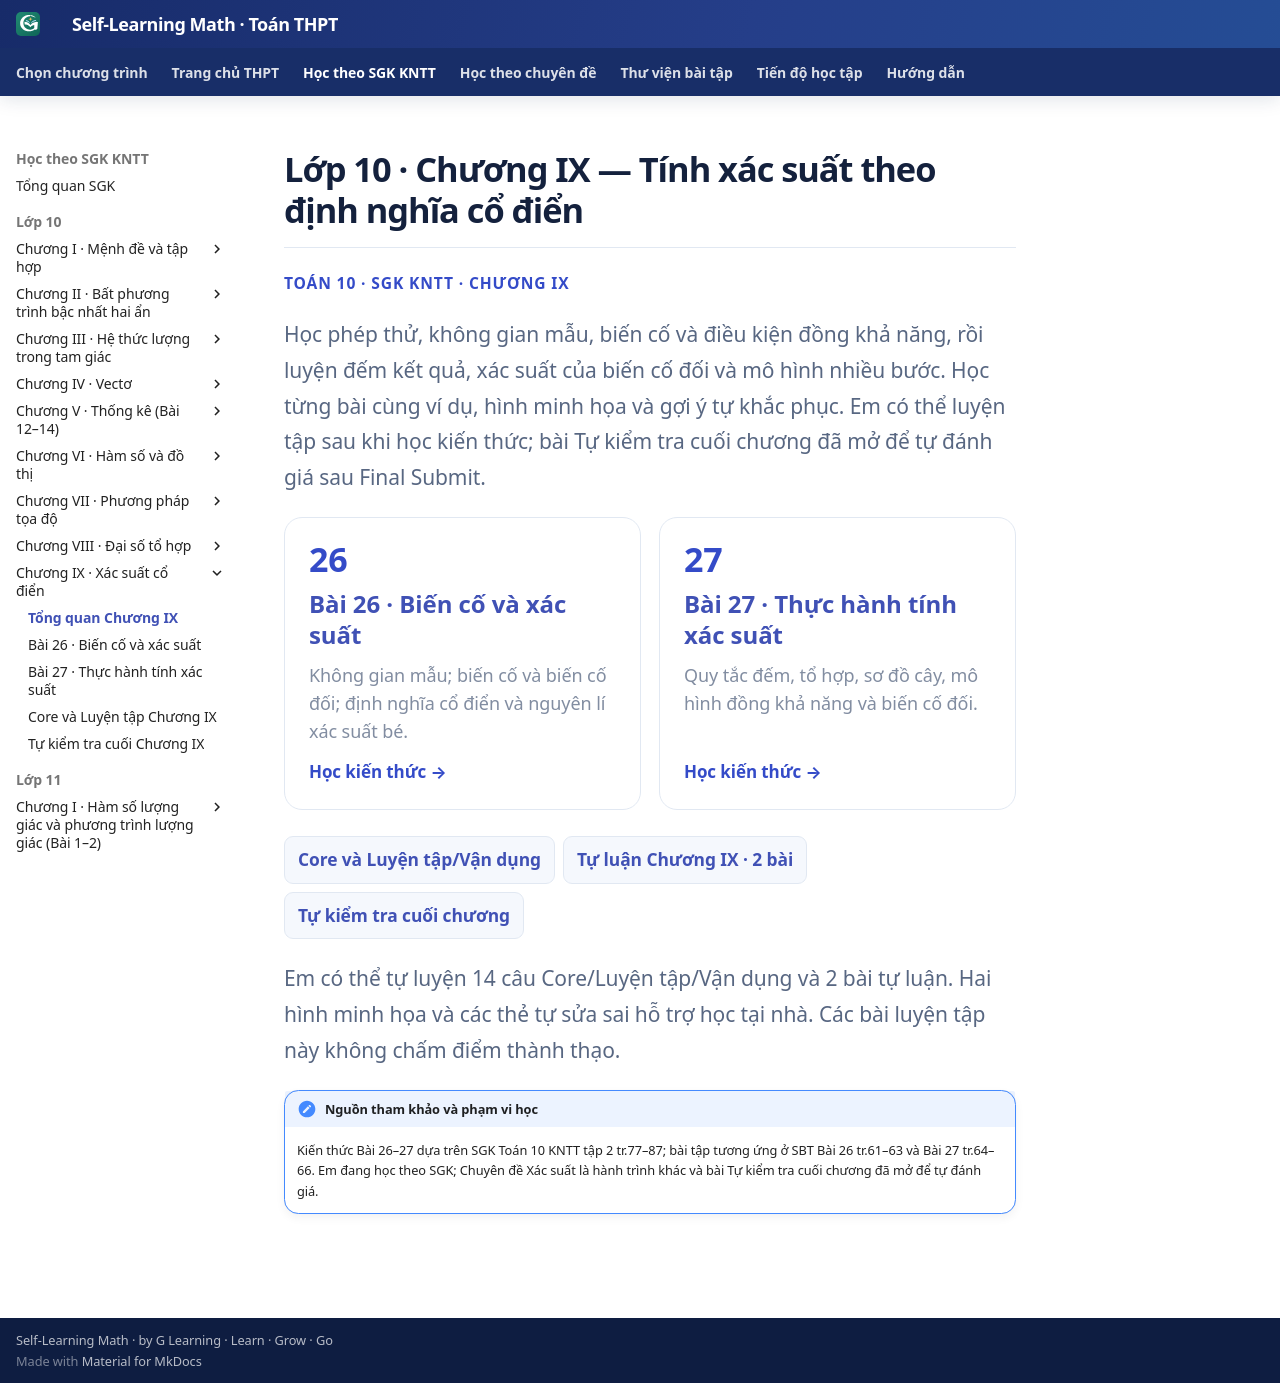

repository: TMA2015/roadmap-toan-thcs · page: thpt-preview/sgk/chuong-ix/index.html · generator: mkdocs

# Lớp 10 · Chương IX — Tính xác suất theo định nghĩa cổ điển

<div class="thpt-r4-screen" data-thpt-r4>
<p class="thpt-r4-eyebrow">TOÁN 10 · SGK KNTT · CHƯƠNG IX</p>
<p class="thpt-r4-lead">Học phép thử, không gian mẫu, biến cố và điều kiện đồng khả năng, rồi luyện đếm kết quả, xác suất của biến cố đối và mô hình nhiều bước. Học từng bài cùng ví dụ, hình minh họa và gợi ý tự khắc phục. Em có thể luyện tập sau khi học kiến thức; bài Tự kiểm tra cuối chương đã mở để tự đánh giá sau Final Submit.</p>
<div class="thpt-r4-grid">
<a class="thpt-r4-tile" href="bai-26/"><span aria-hidden="true">26</span><strong>Bài 26 · Biến cố và xác suất</strong><small>Không gian mẫu; biến cố và biến cố đối; định nghĩa cổ điển và nguyên lí xác suất bé.</small><em>Học kiến thức →</em></a>
<a class="thpt-r4-tile" href="bai-27/"><span aria-hidden="true">27</span><strong>Bài 27 · Thực hành tính xác suất</strong><small>Quy tắc đếm, tổ hợp, sơ đồ cây, mô hình đồng khả năng và biến cố đối.</small><em>Học kiến thức →</em></a>
</div>
<nav class="thpt-r4-lesson-tabs" aria-label="Học Toán 10 Chương IX">
<a href="luyen-tap/">Core và Luyện tập/Vận dụng</a>
<a href="../../thu-vien/tu-luan-chuong-ix/">Tự luận Chương IX · 2 bài</a>
<a href="tu-kiem-tra-chuong/">Tự kiểm tra cuối chương</a>
</nav>
<p class="thpt-r4-lead">Em có thể tự luyện 14 câu Core/Luyện tập/Vận dụng và 2 bài tự luận. Hai hình minh họa và các thẻ tự sửa sai hỗ trợ học tại nhà. Các bài luyện tập này không chấm điểm thành thạo.</p>
</div>

!!! note "Nguồn tham khảo và phạm vi học"
    Kiến thức Bài 26–27 dựa trên SGK Toán 10 KNTT tập 2 tr.77–87; bài tập tương ứng ở SBT Bài 26 tr.61–63 và Bài 27 tr.64–66. Em đang học theo SGK; Chuyên đề Xác suất là hành trình khác và bài Tự kiểm tra cuối chương đã mở để tự đánh giá.
